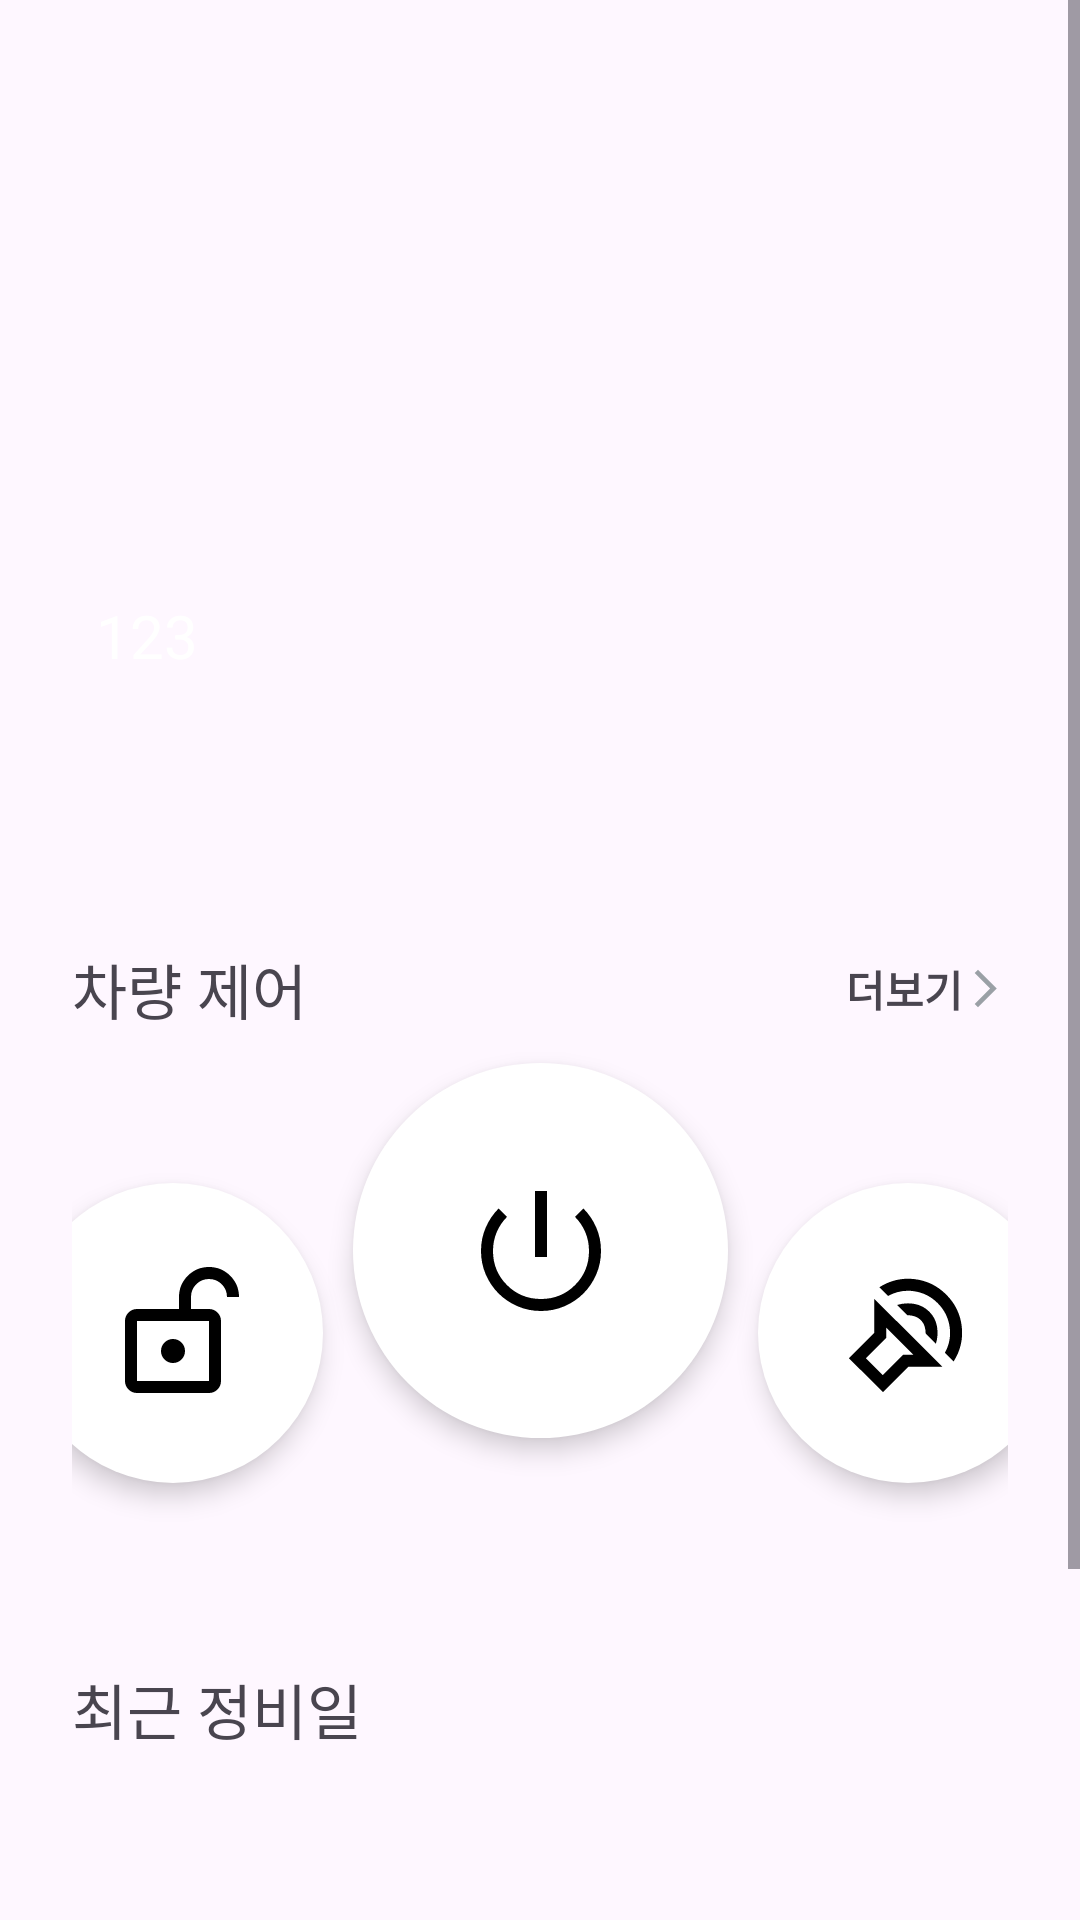

Reconstruct the res/layout file that produces this screen, plus the resources it refers to.
<!-- AndroidManifest.xml: application theme Theme.Autoease -->
<!-- res/layout/fragment_main.xml -->
<?xml version="1.0" encoding="utf-8"?>
<FrameLayout xmlns:android="http://schemas.android.com/apk/res/android"
    xmlns:app="http://schemas.android.com/apk/res-auto"
    xmlns:tools="http://schemas.android.com/tools"
    android:layout_width="match_parent"
    android:layout_height="match_parent"
    tools:context=".fragments.MainFragment">

    <ScrollView
        android:layout_width="match_parent"
        android:layout_height="match_parent"
        android:padding="0dp">

        <LinearLayout
            android:layout_width="match_parent"
            android:layout_height="wrap_content"
            android:orientation="vertical"
            android:padding="16dp">

            <RelativeLayout
                android:layout_width="match_parent"
                android:layout_height="271dp"
                android:paddingHorizontal="0dp">

                
                <TextView
                    android:id="@+id/textView"
                    android:layout_width="match_parent"
                    android:layout_height="150dp"
                    android:layout_alignParentBottom="true"
                    android:layout_centerHorizontal="true"
                    android:background="@drawable/round_corner_border"
                    android:gravity="center_vertical"
                    android:padding="16dp"
                    android:text="123"
                    android:textColor="@android:color/white"
                    android:textSize="20sp" />

                <ImageView
                    android:id="@+id/imageView"
                    android:layout_width="300dp"
                    android:layout_height="200dp"
                    android:layout_above="@id/textView"
                    android:layout_centerHorizontal="true"
                    android:layout_marginBottom="-100dp"
                    android:src="@drawable/carimage" />
            </RelativeLayout>

            <LinearLayout
                android:layout_width="match_parent"
                android:layout_height="220dp"
                android:layout_marginTop="20dp"
                android:background="@drawable/round_corner_border"
                android:gravity="start"
                android:orientation="vertical"
                android:padding="8dp">

                <LinearLayout
                    android:layout_width="match_parent"
                    android:layout_height="wrap_content"
                    android:layout_weight="0"
                    android:gravity="center"
                    android:orientation="horizontal">

                    <TextView
                        android:id="@+id/textView6"
                        android:layout_width="wrap_content"
                        android:layout_height="wrap_content"
                        android:layout_weight="1"
                        android:text="차량 제어"
                        android:textSize="20sp" />

                    <TextView
                        android:id="@+id/textView7"
                        android:layout_width="wrap_content"
                        android:layout_height="wrap_content"
                        android:layout_weight="0"
                        android:text="더보기"
                        android:textStyle="bold" />

                    <ImageView
                        android:id="@+id/imageView2"
                        android:layout_width="wrap_content"
                        android:layout_height="wrap_content"
                        android:layout_weight="0"
                        android:src="@drawable/ic_arrowfoward" />
                </LinearLayout>

                <LinearLayout
                    android:layout_width="match_parent"
                    android:layout_height="match_parent"
                    android:layout_weight="0"
                    android:gravity="center_horizontal"
                    android:orientation="horizontal">

                    <android.widget.ImageButton
                        android:id="@+id/buttonLock"
                        android:layout_width="100dp"
                        android:layout_height="100dp"
                        android:layout_marginTop="50dp"
                        android:layout_weight="0"
                        android:background="@drawable/round_circle_button"
                        android:elevation="5dp"
                        android:scaleType="centerInside"
                        android:src="@drawable/ic_lockopen" />

                    <android.widget.ImageButton
                        android:id="@+id/buttonPower"
                        android:layout_width="125dp"
                        android:layout_height="125dp"
                        android:layout_marginHorizontal="10dp"
                        android:layout_marginTop="10dp"
                        android:layout_weight="0"
                        android:background="@drawable/round_circle_button"
                        android:elevation="5dp"
                        android:scaleType="centerInside"
                        android:src="@drawable/ic_power" />

                    <android.widget.ImageButton
                        android:id="@+id/buttonSound"
                        android:layout_width="100dp"
                        android:layout_height="100dp"
                        android:layout_marginTop="50dp"
                        android:layout_weight="0"
                        android:background="@drawable/round_circle_button"
                        android:elevation="5dp"
                        android:scaleType="centerInside"
                        android:src="@drawable/ic_clarkson" />
                </LinearLayout>

            </LinearLayout>

            <LinearLayout
                android:layout_width="match_parent"
                android:layout_height="220dp"
                android:layout_marginTop="20dp"
                android:background="@drawable/round_corner_border"
                android:orientation="vertical"
                android:padding="8dp">

                <TextView
                    android:id="@+id/textView2"
                    android:layout_width="match_parent"
                    android:layout_height="wrap_content"
                    android:text="최근 정비일"
                    android:textSize="20sp" />

                <TextView
                    android:id="@+id/textView3"
                    android:layout_width="match_parent"
                    android:layout_height="wrap_content"
                    android:layout_marginTop="40dp"
                    android:gravity="center"
                    android:text="TextView"
                    android:textSize="48sp" />

                <TextView
                    android:id="@+id/textView4"
                    android:layout_width="match_parent"
                    android:layout_height="wrap_content"
                    android:layout_marginTop="40dp"
                    android:gravity="end"
                    android:text="TextView" />
            </LinearLayout>

        </LinearLayout>
    </ScrollView>

</FrameLayout>
<!-- resources referenced by this layout -->
<resources>
  <!-- drawable ic_arrowfoward (drawable) -->
  <vector xmlns:android="http://schemas.android.com/apk/res/android" android:autoMirrored="true" android:height="15dp" android:tint="#9aa0a6" android:viewportHeight="24" android:viewportWidth="24" android:width="15dp">
        
      <path android:fillColor="@android:color/white" android:pathData="M6.23,20.23l1.77,1.77l10,-10l-10,-10l-1.77,1.77l8.23,8.23z"/>
      
  </vector>
  <!-- drawable ic_clarkson (drawable) -->
  <vector xmlns:android="http://schemas.android.com/apk/res/android"
      android:width="48dp"
      android:height="48dp"
      android:viewportWidth="24"
      android:viewportHeight="24">
    <path
        android:pathData="M7.825,21.85L2.15,16.2L6.375,11.975V6.3L17.725,17.625H12.05L7.825,21.85ZM12.9,15.625L8.375,11.1V12.8L4.975,16.2L7.8,19.025L11.2,15.625H12.9ZM19.6,16.75L18.15,15.3C18.9,13.933 19.163,12.488 18.938,10.963C18.713,9.438 18.051,8.126 16.95,7.025C15.849,5.924 14.537,5.262 13.013,5.038C11.489,4.814 10.043,5.076 8.675,5.825L7.225,4.375C9.008,3.242 10.938,2.788 13.013,3.013C15.088,3.238 16.876,4.101 18.375,5.6C19.874,7.099 20.737,8.887 20.963,10.963C21.189,13.039 20.735,14.968 19.6,16.75ZM16.65,13.8L14.95,12.1C14.95,11.683 14.888,11.279 14.763,10.888C14.638,10.497 14.434,10.159 14.15,9.875C13.85,9.575 13.504,9.358 13.113,9.225C12.722,9.092 12.309,9.025 11.875,9.025L10.175,7.325C11.125,7.042 12.083,6.983 13.05,7.15C14.017,7.317 14.85,7.75 15.55,8.45C16.25,9.15 16.679,9.979 16.838,10.938C16.997,11.897 16.934,12.851 16.65,13.8Z"
        android:fillColor="#000000"/>
  </vector>
  <!-- drawable ic_power (drawable) -->
  <vector xmlns:android="http://schemas.android.com/apk/res/android"
      android:width="48dp"
      android:height="48dp"
      android:viewportWidth="24"
      android:viewportHeight="24">
    <path
        android:pathData="M12,22C10.617,22 9.317,21.737 8.1,21.212C6.883,20.687 5.825,19.974 4.925,19.075C4.025,18.176 3.313,17.117 2.788,15.9C2.263,14.683 2.001,13.383 2,12C2,10.6 2.263,9.296 2.788,8.088C3.313,6.88 4.026,5.826 4.925,4.925L6.325,6.325C5.592,7.058 5.021,7.908 4.613,8.875C4.205,9.842 4.001,10.883 4,12C4,14.233 4.775,16.125 6.325,17.675C7.875,19.225 9.767,20 12,20C14.233,20 16.125,19.225 17.675,17.675C19.225,16.125 20,14.233 20,12C20,10.883 19.796,9.842 19.388,8.875C18.98,7.908 18.409,7.058 17.675,6.325L19.075,4.925C19.975,5.825 20.688,6.879 21.213,8.088C21.738,9.297 22.001,10.601 22,12C22,13.383 21.737,14.683 21.212,15.9C20.687,17.117 19.974,18.175 19.075,19.075C18.176,19.975 17.117,20.688 15.9,21.213C14.683,21.738 13.383,22.001 12,22ZM11,13V2H13V13H11Z"
        android:fillColor="#000000"/>
  </vector>
  <!-- drawable round_circle_button (drawable) -->
  <?xml version="1.0" encoding="utf-8"?>
  <selector xmlns:android="http://schemas.android.com/apk/res/android">
      <item android:state_selected="true">
          <shape android:shape="oval">
              <solid android:color="#ffffff" />
              <stroke android:color="#2b9bdd"
                  android:width="3dp"/>
          </shape>
      </item>
      <item>
          <shape android:shape="oval">
              <solid android:color="#ffffff" /> 
          </shape>
      </item>
  </selector>
  <style name="Theme.Autoease" parent="Base.Theme.Autoease" />
  <style name="Base.Theme.Autoease" parent="Theme.Material3.DayNight.NoActionBar">
          
          
      </style>
</resources>
